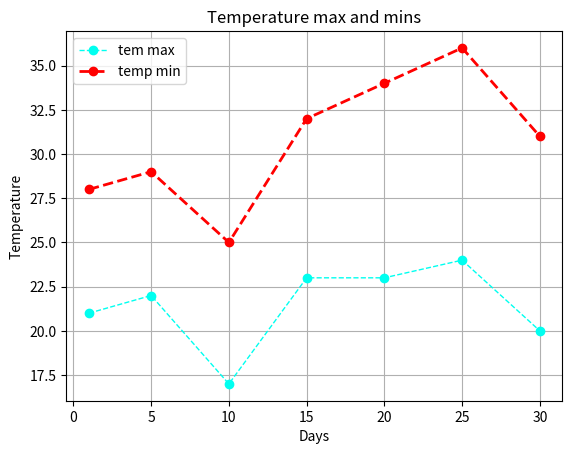

Reproduce this figure in Python.
import matplotlib.pyplot as plt

import numpy as np

"""
    ['Solarize_Light2', '_classic_test_patch', '_mpl-gallery', '_mpl-gallery-nogrid', 'bmh', 'classic', 'dark_background', 'fast', 'fivethirtyeight', 'ggplot', 'grayscale', 'seaborn-v0_8', 'seaborn-v0_8-bright', 'seaborn-v0_8-colorblind', 'seaborn-v0_8-dark', 'seaborn-v0_8-dark-palette', 'seaborn-v0_8-darkgrid', 'seaborn-v0_8-deep', 'seaborn-v0_8-muted', 'seaborn-v0_8-notebook', 'seaborn-v0_8-paper', 'seaborn-v0_8-pastel', 'seaborn-v0_8-poster', 'seaborn-v0_8-talk', 'seaborn-v0_8-ticks', 'seaborn-v0_8-white', 'seaborn-v0_8-whitegrid', 'tableau-colorblind10']
"""


def linear_chart0():
    # print(plt.style.available)
    
    # plt.style.use("seaborn-v0_8-paper")

    axis_x_days = [1, 5, 10, 15, 20, 25, 30]
    axis_y_min_temp = [28, 29, 25, 32, 34, 36, 31]
    axis_y_max_temp = [21, 22, 17, 23, 23, 24, 20]

    plt.title('Temperature max and mins')
    plt.xlabel('Days')
    plt.ylabel('Temperature')

    plt.plot(axis_x_days, axis_y_max_temp, linestyle='--', marker='o', color='#00fff0', linewidth=1)
    plt.plot(axis_x_days, axis_y_min_temp, linestyle='--', marker='o', color='#ff0000', linewidth=2)

    plt.legend(['tem max', 'temp min'])
    plt.grid(True)

    plt.show()


def linear_chart1():
    fig, ax = plt.subplots()
    x = []
    y = []

    for _ in range(10):
        x.append(_)
        y.append(_ * 3)

    print(x, y)
    ax.plot(x, y)

    plt.show()


def lienar_chart2():
    fig, ax = plt.subplots()

    ax.plot([2, 3, 6, 1], [1, 4, 8, 9], color="orange", linewidth=4, linestyle="--")
    ax.plot([1, 2, 5, 6], [1, 4, 8, 2], color="red", linewidth=4, linestyle="--")

    plt.show()


def lienar_chart3():
    fig = plt.figure()  # an empty figure with no Axes
    fig, ax = plt.subplots()  # a figure with a single Axes
    fig, axs = plt.subplots(2, 2)  # a figure with a 2x2 grid of Axes
    # a figure with one Axes on the left, and two on the right:
    fig, axs = plt.subplot_mosaic([["left", "right_top"], ["left", "right_bottom"]])
    plt.show()


def lienar_chart4():
    x = np.linspace(0, 2, 100)  # Sample data.

    # Note that even in the OO-style, we use `.pyplot.figure` to create the Figure.
    fig, ax = plt.subplots(figsize=(5, 2.7), layout="constrained")
    ax.plot(x, x, label="linear")  # Plot some data on the Axes.
    ax.plot(x, x**2, label="quadratic")  # Plot more data on the Axes...
    ax.plot(x, x**3, label="cubic")  # ... and some more.
    ax.set_xlabel("x label")  # Add an x-label to the Axes.
    ax.set_ylabel("y label")  # Add a y-label to the Axes.
    ax.set_title("Simple Plot")  # Add a title to the Axes.
    ax.legend()  # Add a legend.
    plt.show()


def lienar_chart5():
    ypoints = np.array([3, 8, 1, 10])

    plt.plot(ypoints, marker='o')
    plt.grid()
    plt.show()


if __name__ == "__main__":
    linear_chart0()
    # linear_chart1()
    # lienar_chart2()
    # lienar_chart3()
    # lienar_chart4()
    # lienar_chart5()
